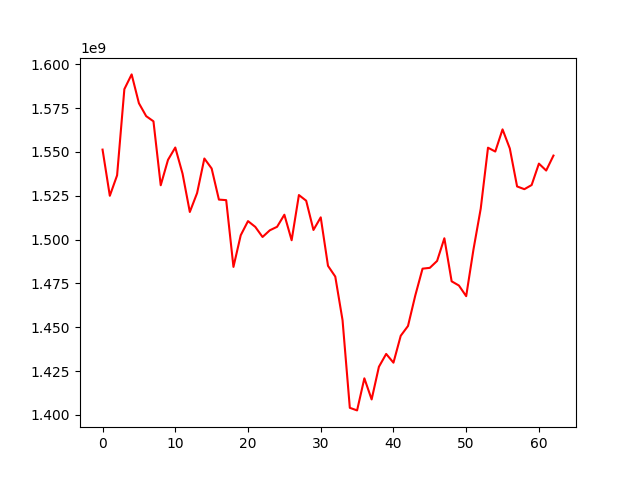

The table this chart was drawn from, first rows:
, 0
0, 1551334820
1, 1524989435
2, 1536647796
3, 1585834944
4, 1594249213
5, 1577799662
6, 1570426838
7, 1567483033
8, 1530988595
9, 1545491998
10, 1552527432
11, 1537621404
12, 1515748973
13, 1526543439
14, 1546256683
15, 1540567996
16, 1522812050
17, 1522500964
18, 1484417273
19, 1502469579
20, 1510540211
21, 1507248016
22, 1501482288
23, 1505297046
24, 1507290156
25, 1514179611
26, 1499617799
27, 1525408163
28, 1522176209
29, 1505480411
30, 1512687262
31, 1485013982
32, 1478877068
33, 1454010073
34, 1403998747
35, 1402527638
36, 1420829318
37, 1408785696
38, 1427418963
39, 1434743211
40, 1429756924
41, 1445111115
42, 1450695773
43, 1468071254
44, 1483403214
45, 1483868213
46, 1487809056
47, 1500745675
48, 1476183879
49, 1473786984
50, 1467708669
51, 1494300866
52, 1517671396
53, 1552425830
54, 1550232849
55, 1562876208
56, 1551968082
57, 1530314984
58, 1528758875
59, 1531122473
... 3 more rows
